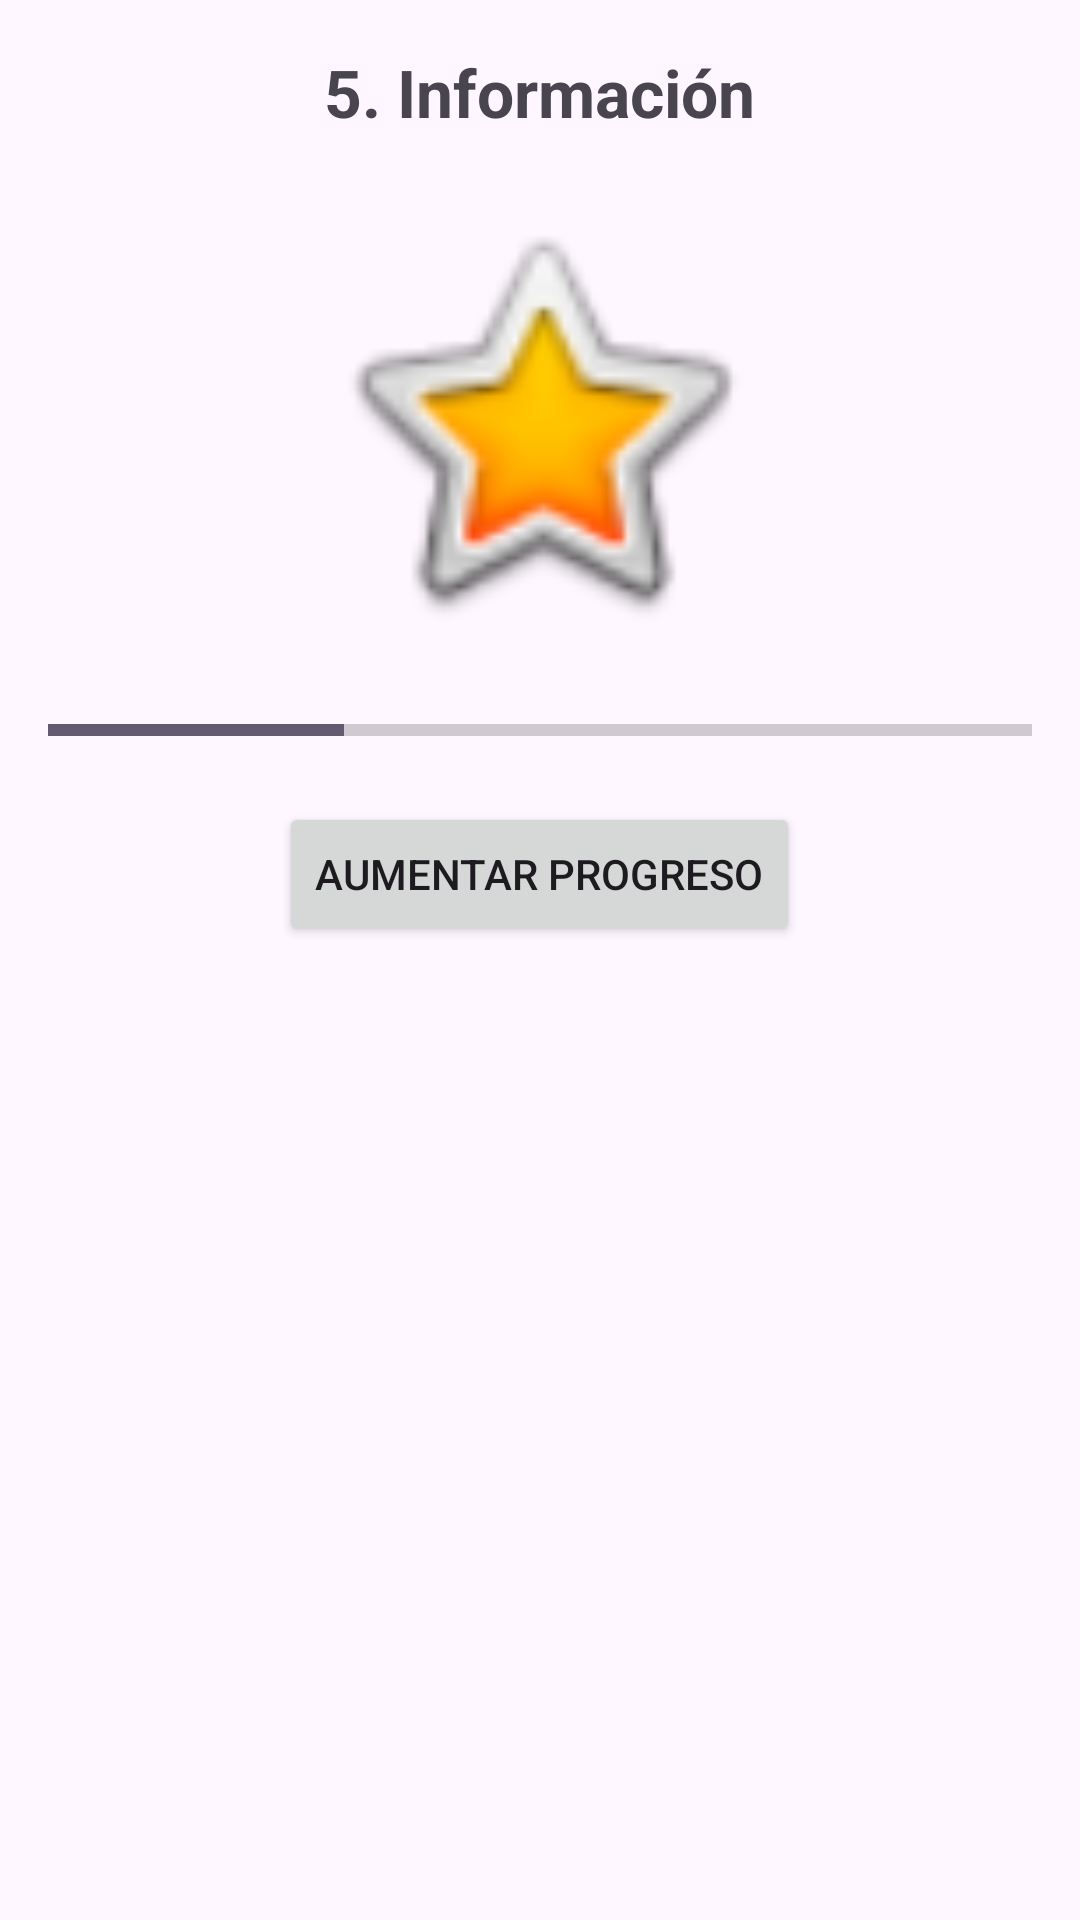

Reconstruct the res/layout file that produces this screen, plus the resources it refers to.
<!-- AndroidManifest.xml: application theme Theme.ManualUIAndroid -->
<!-- res/layout/fragment_info.xml -->
<?xml version="1.0" encoding="utf-8"?>
<LinearLayout xmlns:android="http://schemas.android.com/apk/res/android"
    android:layout_width="match_parent"
    android:layout_height="match_parent"
    android:orientation="vertical"
    android:padding="16dp"
    android:gravity="center_horizontal">

    <TextView
        android:layout_width="wrap_content"
        android:layout_height="wrap_content"
        android:text="5. Información"
        android:textSize="22sp"
        android:textStyle="bold" />

    <ImageView
        android:layout_width="150dp"
        android:layout_height="150dp"
        android:src="@android:drawable/btn_star_big_on"
        android:layout_marginTop="20dp" />

    <ProgressBar
        android:id="@+id/miProgreso"
        style="?android:attr/progressBarStyleHorizontal"
        android:layout_width="match_parent"
        android:layout_height="wrap_content"
        android:layout_marginTop="20dp"
        android:max="100"
        android:progress="30" />

    <Button
        android:id="@+id/btnMas"
        android:layout_width="wrap_content"
        android:layout_height="wrap_content"
        android:text="Aumentar Progreso"
        android:layout_marginTop="16dp" />
</LinearLayout>
<!-- resources referenced by this layout -->
<resources>
  <style name="Theme.ManualUIAndroid" parent="Base.Theme.ManualUIAndroid" />
  <style name="Base.Theme.ManualUIAndroid" parent="Theme.Material3.DayNight.NoActionBar">
          
          
      </style>
</resources>
